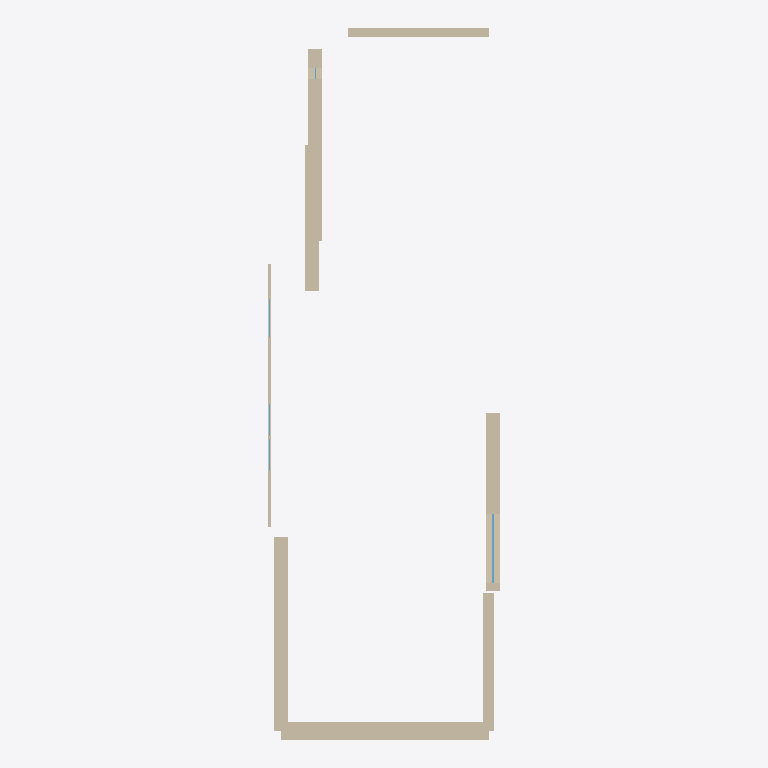
Plan cut of the same IFC building model at storey 'storey-84d088050b6fc3b2' (level -1.15 m, cut at 0.25 m), seen from above with north up, elements coloured by IFC class: 8 walls (beige), 4 windows (light blue). Cut surfaces are drawn darker.
Extent 8.1 m × 24.8 m × 3.4 m (x, y, z). Storeys (2): storey-84d088050b6fc3b2 at -1.15 m; storey-7c494da0f6e5c802 at 1.95 m. Elements (14): 8 IfcWall, 5 IfcWindow, 1 IfcSlab.

HEADER;
FILE_DESCRIPTION(('ViewDefinition[DesignTransferView]'),'2;1');
FILE_NAME('ws-round4-bonsai-window-alt.ifc','2026-11-14T05:43:12+08:00',(''),(''),'IfcOpenShell 0.9.0.post1','Bonsai 0.9.0-post1','Nobody');
FILE_SCHEMA(('IFC4'));
ENDSEC;
DATA;
#1=IFCPROJECT('35vFSI3eTLQQTRIpS3dgHu',$,'craslab-room-development',$,$,$,$,(#10,#15),#5);
#17=IFCSITE('1ys0NhVhLInxlJlHbs_6BW',$,'Site (location unspecified)',$,$,$,$,$,$,$,$,$,$,$);
#18=IFCBUILDING('0zCEBQB71GTObjlD$8Z6R1',$,'Building (unverified)',$,$,$,$,$,$,$,$,$);
#21=IFCBUILDINGSTOREY('1FUUj0XIrTGPrxoqkuJYNB',$,'storey-84d088050b6fc3b2',$,$,$,$,$,$,-1.148);
#23=IFCBUILDINGSTOREY('3pi05hs0vTBBNhRbnecsXe',$,'storey-7c494da0f6e5c802',$,$,$,$,$,$,1.948);
#61=IFCWALL('0_Uti$cGjOc9OJ2YeCUXAP',$,'wall-f0672c39267d2103',$,$,#90,#77,$,$);
#97=IFCWALL('2PpItyQLzLmBs8ClIgwVpx',$,'wall-a0b1f681af965b78',$,$,#126,#113,$,$);
#241=IFCWALL('2JVMHq5A5MHueRQ$dJbNTq',$,'wall-f9dfdfd5026ed9f8',$,$,#270,#257,$,$);
#133=IFCWALL('270zBQX71J0wAulN$ejl1L',$,'wall-cf1d15bbd93c2d52',$,$,#162,#149,$,$);
#169=IFCWALL('39FTBMgHjOaBLL18TPQEAo',$,'wall-ccfebec694c72fb9',$,$,#198,#185,$,$);
#277=IFCWALL('3EwlNNReTSyva6o8k2zMLW',$,'wall-3db15cb826c64f45',$,$,#306,#293,$,$);
#205=IFCWALL('1HhExdpX5MRRF9eZLrDa7x',$,'wall-7f4c79ab8b204ef6',$,$,#234,#221,$,$);
#24=IFCWALL('2XC3t0lqvNg8iWbfwZ0Qdy',$,'wall-a29ee94ac6f2dc67',$,$,#54,#40,$,$);
#599=IFCWINDOW('3FPZAb56DLhOYpQ1FL8MLW',$,'ifcwindow-1cafc69ad24d25ef',$,$,#620,#610,$,1.24153846153846,2.40154838709677,$,$,$);
#367=IFCWINDOW('2aQN$YyNPSQeIGu2Uqqg5d',$,'ifcwindow-2ad5a81694a7ff78',$,$,#642,#378,$,2.14368,1.31420930232558,$,$,$);
#425=IFCWINDOW('0hkir8VtfUHfXRIg2goJJk',$,'ifcwindow-cb9c8d1580e5606c',$,$,#446,#436,$,2.14368,1.11202325581395,$,$,$);
#483=IFCWINDOW('26Xx6KdmbUTg32fh4a5IQ2',$,'ifcwindow-8378b86dbf57ca48',$,$,#504,#494,$,2.14368,1.11202325581395,$,$,$);
ENDSEC;
